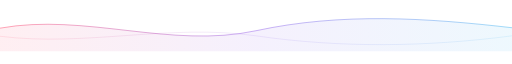
t = 0.00 s
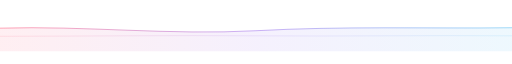
t = 2.00 s
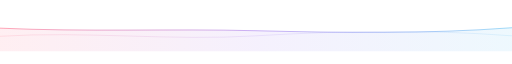
t = 3.00 s
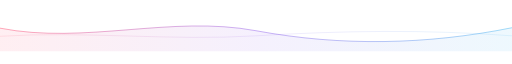
t = 5.00 s
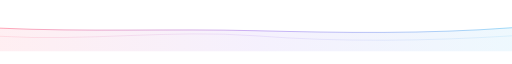
t = 7.00 s
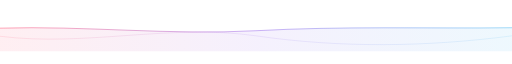
t = 8.00 s

The animated SVG that drew these frames (rendered in a browser with its animation timeline set to each time). Animation: 3 SMIL elements (animate=3); one cycle of 10.00 s, repeats indefinitely.

<svg xmlns="http://www.w3.org/2000/svg" width="1200" height="90" viewBox="0 0 1200 90" role="img" aria-label="">
<defs><linearGradient id="wave" gradientUnits="userSpaceOnUse" x1="0" y1="0" x2="1200" y2="0"><stop stop-color="#ff496c"/><stop offset=".5" stop-color="#925eea"/><stop offset="1" stop-color="#40b5f0"/></linearGradient></defs>
<path fill="url(#wave)" opacity=".09" d="M0 36C200 0 400 85 600 42S1000 12 1200 35V90H0Z"><animate attributeName="d" dur="10s" repeatCount="indefinite" values="M0 36C200 0 400 85 600 42S1000 12 1200 35V90H0Z;M0 36C200 75 400 5 600 42S1000 75 1200 35V90H0Z;M0 36C200 0 400 85 600 42S1000 12 1200 35V90H0Z"/></path>
<path fill="none" stroke="url(#wave)" stroke-width="1.4" opacity=".8" d="M0 36C200 0 400 85 600 42S1000 12 1200 35"><animate attributeName="d" dur="10s" repeatCount="indefinite" values="M0 36C200 0 400 85 600 42S1000 12 1200 35;M0 36C200 75 400 5 600 42S1000 75 1200 35;M0 36C200 0 400 85 600 42S1000 12 1200 35"/></path>
<path fill="none" stroke="url(#wave)" stroke-width="1" opacity=".3" d="M0 55C200 80 400 25 600 54S1000 80 1200 54"><animate attributeName="d" dur="8s" repeatCount="indefinite" values="M0 55C200 80 400 25 600 54S1000 80 1200 54;M0 55C200 30 400 80 600 54S1000 25 1200 54;M0 55C200 80 400 25 600 54S1000 80 1200 54"/></path></svg>
